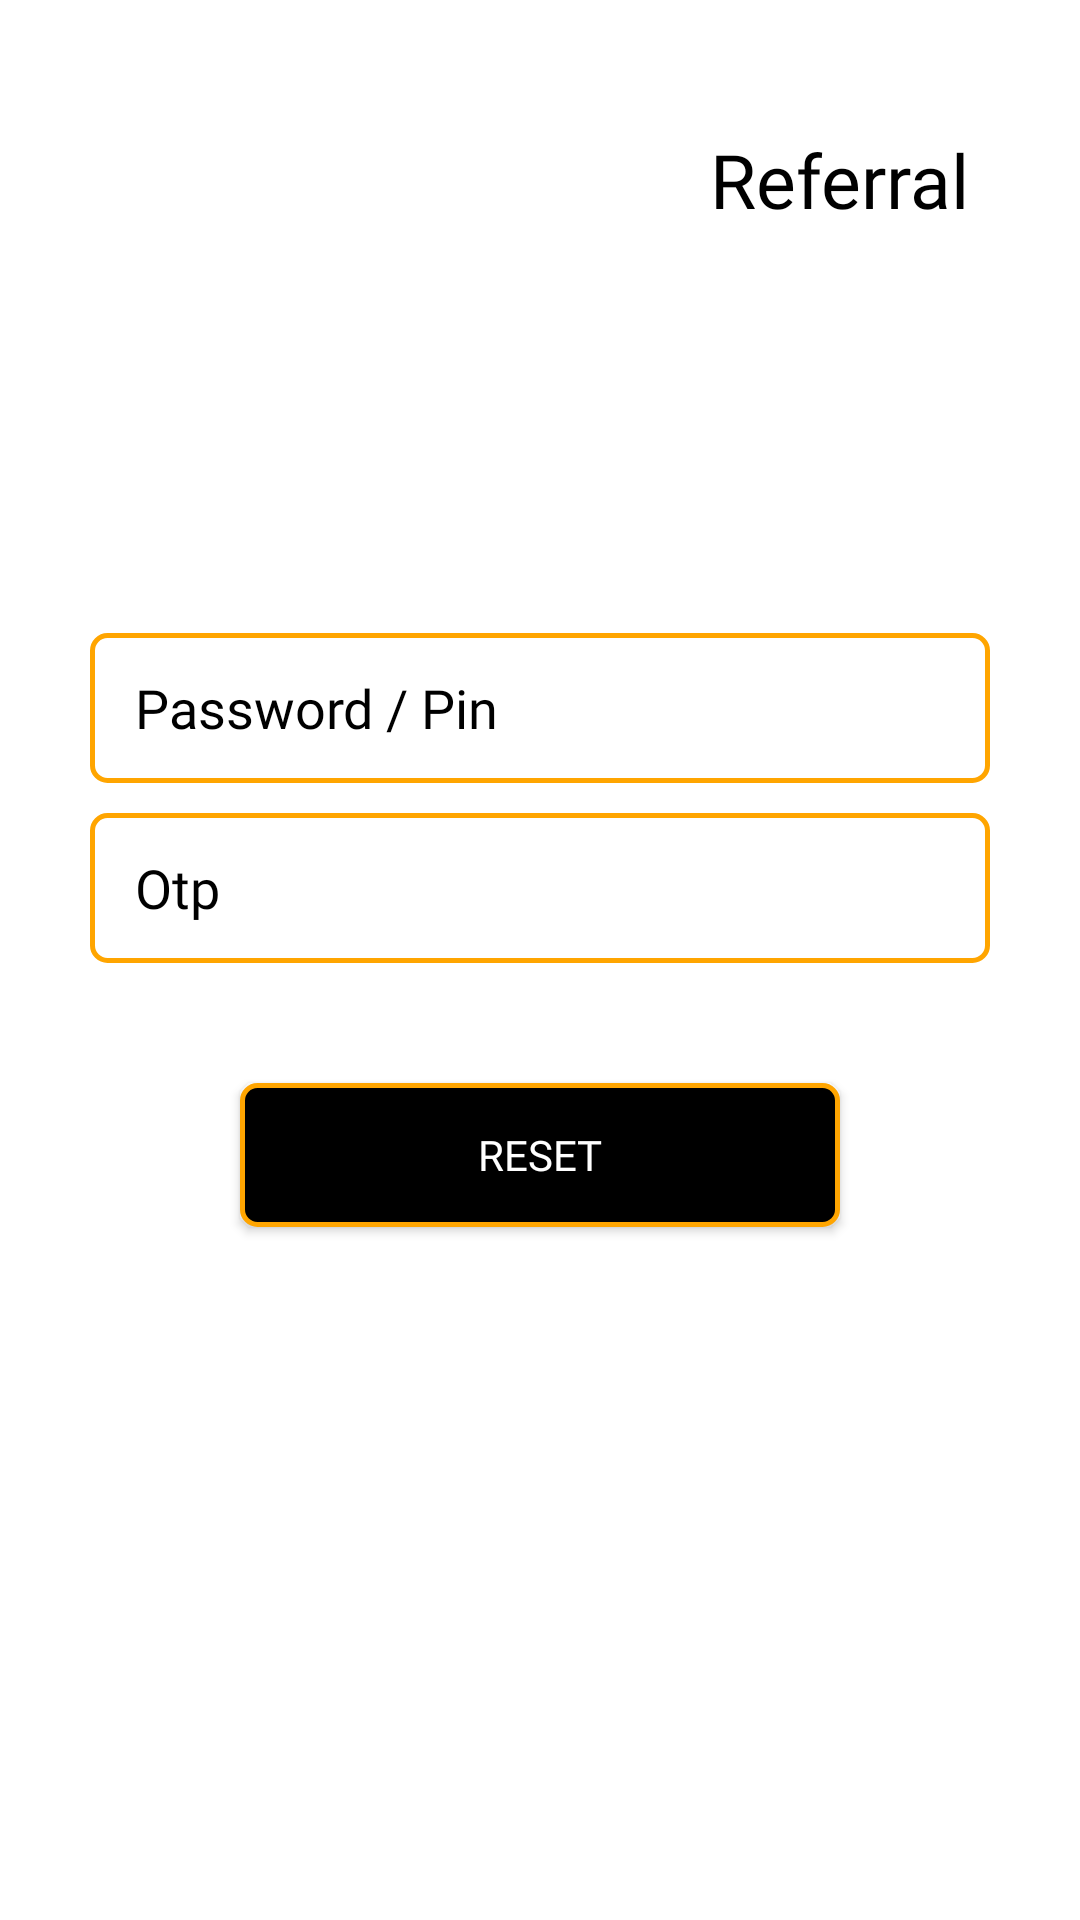

The Android layout XML behind this screen, and the referenced resources:
<!-- AndroidManifest.xml: application theme AppTheme -->
<!-- res/layout/reset_forget_password.xml -->
<?xml version="1.0" encoding="utf-8"?>
<FrameLayout xmlns:android="http://schemas.android.com/apk/res/android"
    android:orientation="vertical"
    android:background="@color/White"
    android:layout_width="match_parent"
    android:layout_height="match_parent">
    <LinearLayout
        android:layout_width="match_parent"
        android:orientation="horizontal"
        android:layout_marginTop="20dp"
        android:gravity="center_horizontal"
        android:layout_height="wrap_content">
        <ImageView
            android:layout_width="200dp"
            android:src="@drawable/amazon_logo"
            android:scaleType="fitXY"
            android:layout_height="100dp">
        </ImageView>
        <TextView
            android:layout_width="wrap_content"
            android:text="Referral"
            android:textSize="25dp"
            android:textColor="@color/Black"
            android:gravity="center_vertical"
            android:fontFamily="@font/opensanssemibold"
            android:layout_height="80dp">
        </TextView>
    </LinearLayout>
    <LinearLayout
        android:layout_width="match_parent"
        android:orientation="vertical"
        android:layout_marginLeft="30dp"
        android:layout_marginRight="30dp"
        android:layout_gravity="center_vertical"
        android:layout_height="wrap_content">
        <EditText
            android:layout_width="match_parent"
            android:hint="Password / Pin"
            android:paddingLeft="15dp"
            android:id="@+id/password"
            android:inputType="textPassword"
            android:imeOptions="actionNext"
            android:textColorHint="@color/Black"
            android:fontFamily="@font/opensansregular"
            android:textColor="@color/Black"
            android:layout_marginTop="10dp"
            android:background="@drawable/themewhite_rounded_rectangle"
            android:layout_height="50dp">
        </EditText>
        <TextView
            android:layout_width="wrap_content"
            android:id="@+id/password_errror"
            android:text="Enter Valid Password"
            android:visibility="gone"
            android:fontFamily="@font/opensansregular"
            android:layout_marginTop="10dp"
            android:layout_marginLeft="5dp"
            android:textColor="@color/Red"
            android:layout_height="wrap_content">
        </TextView>
        <EditText
            android:layout_width="match_parent"
            android:hint="Otp"
            android:paddingLeft="15dp"
            android:id="@+id/otp"
            android:inputType="number"
            android:imeOptions="actionDone"
            android:textColorHint="@color/Black"
            android:fontFamily="@font/opensansregular"
            android:textColor="@color/Black"
            android:layout_marginTop="10dp"
            android:background="@drawable/themewhite_rounded_rectangle"
            android:layout_height="50dp">
        </EditText>
        <TextView
            android:layout_width="wrap_content"
            android:id="@+id/otp_errror"
            android:text="Enter Valid Otp"
            android:visibility="gone"
            android:fontFamily="@font/opensansregular"
            android:layout_marginTop="10dp"
            android:layout_marginLeft="5dp"
            android:textColor="@color/Red"
            android:layout_height="wrap_content">
        </TextView>

        <Button
            android:layout_width="200dp"
            android:layout_gravity="center_horizontal"
            android:layout_marginTop="40dp"
            android:textColor="@color/White"
            android:text="Reset"
            android:layout_marginBottom="30dp"
            android:fontFamily="@font/opensansregular"
            android:id="@+id/btnResetPassword"
            android:background="@drawable/themeblack_rounded_rectangle"
            android:layout_height="wrap_content">
        </Button>

    </LinearLayout>
    <com.iapps.libs.views.LoadingCompound
        android:id="@+id/ld"
        android:layout_width="match_parent"
        android:layout_height="match_parent"
        android:background="@color/transparent"
        android:clickable="true"
        android:visibility="gone" />

</FrameLayout>
<!-- resources referenced by this layout -->
<resources>
  <color name="Black">#000000</color>
  <color name="Red">#FF0000</color>
  <color name="White">#FFFFFF</color>
  <color name="transparent">#00000000</color>
  <!-- drawable themeblack_rounded_rectangle (drawable-v24) -->
  <shape
          xmlns:android="http://schemas.android.com/apk/res/android"
          android:shape="rectangle">
      <solid android:color="@color/Black"/>
      <corners android:radius="5dp" />
      <stroke
              android:width="1.5dp"
              android:color="@color/Orange" />
  
  </shape>
  <!-- drawable themewhite_rounded_rectangle (drawable-v24) -->
  <shape
          xmlns:android="http://schemas.android.com/apk/res/android"
          android:shape="rectangle">
      <solid android:color="@color/white"/>
      <corners android:radius="5dp" />
      <stroke
              android:width="1.5dp"
              android:color="@color/Orange" />
  
  </shape>
  <style name="AppTheme" parent="Theme.AppCompat.Light.DarkActionBar">
          
          <item name="colorPrimary">@color/colorPrimary</item>
          <item name="colorPrimaryDark">@color/colorPrimaryDark</item>
          <item name="colorAccent">@color/colorAccent</item>
          <item name="android:statusBarColor">@color/White</item>
          <item name="android:windowLightStatusBar" tools:targetApi="m">true</item>
          <item name="windowActionBar">false</item>
          <item name="windowNoTitle">true</item>
      </style>
  <color name="Orange">#FFA500</color>
  <color name="colorPrimary">#008577</color>
  <color name="colorPrimaryDark">#00574B</color>
  <color name="colorAccent">#000000</color>
  <!-- not gathered from this repository: default colours our renderer supplied (Android Studio template values) -->
  <color name="white">#FFFFFFFF</color>
</resources>
